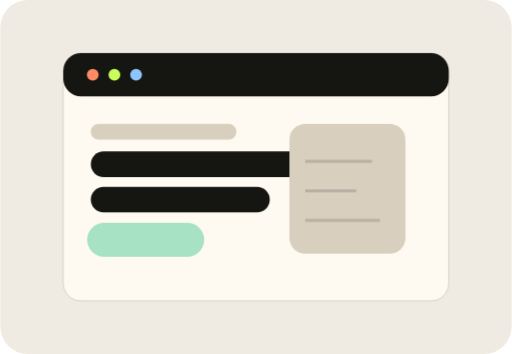
t = 0.00 s
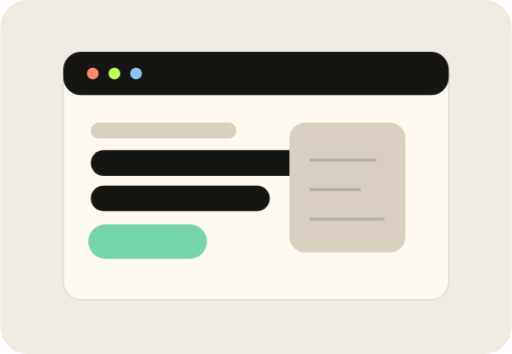
t = 0.50 s
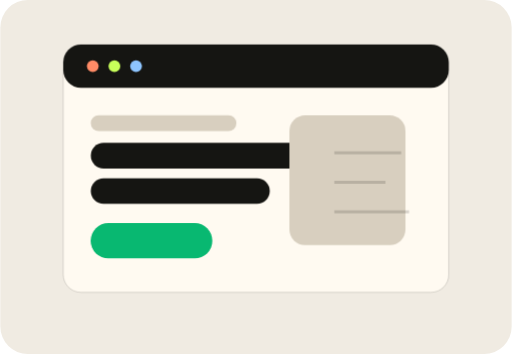
t = 1.50 s
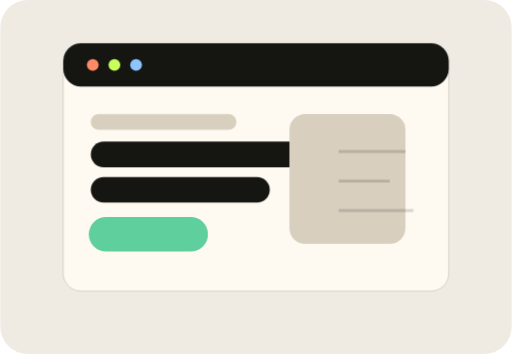
t = 2.00 s
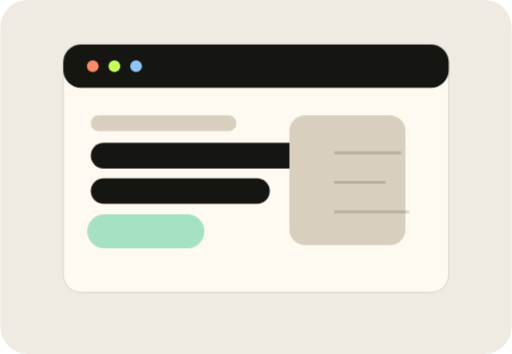
t = 2.50 s
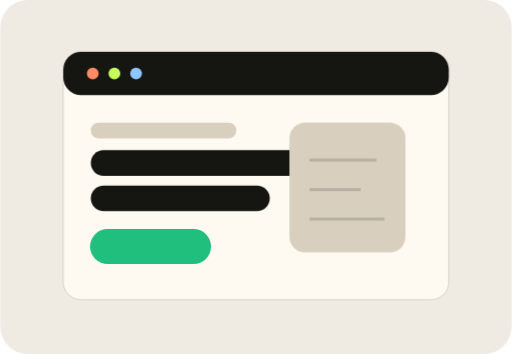
t = 3.50 s

The animated SVG that drew these frames (rendered in a browser with its animation timeline set to each time). Animation: 3 CSS @keyframes rules; one cycle of 4.00 s, repeats indefinitely.

<svg xmlns="http://www.w3.org/2000/svg" viewBox="0 0 520 360" role="img" aria-labelledby="title desc">
  <title id="title">Website animation</title>
  <desc id="desc">Animated browser preview for a local business website.</desc>
  <style>
    .shell{fill:#fffaf1;stroke:#151512;stroke-opacity:.14}
    .ink{fill:#151512}
    .muted{fill:#d8cfbf}
    .green{fill:#00b66d}
    .lime{fill:#c8ff5a}
    .line{fill:none;stroke:#151512;stroke-opacity:.16;stroke-width:3}
    .float{animation:float 4s ease-in-out infinite}
    .pulse{animation:pulse 2.6s ease-in-out infinite}
    .slide{animation:slide 4s ease-in-out infinite}
    @keyframes float{0%,100%{transform:translateY(0)}50%{transform:translateY(-10px)}}
    @keyframes pulse{0%,100%{opacity:.35;transform:scale(.96)}50%{opacity:1;transform:scale(1)}}
    @keyframes slide{0%,100%{transform:translateX(0)}50%{transform:translateX(34px)}}
  </style>
  <rect width="520" height="360" rx="28" fill="#f0ebe2"/>
  <g class="float">
    <rect class="shell" x="64" y="54" width="392" height="252" rx="18"/>
    <rect x="64" y="54" width="392" height="44" rx="18" fill="#151512"/>
    <circle cx="94" cy="76" r="6" fill="#ff8b66"/>
    <circle cx="116" cy="76" r="6" fill="#c8ff5a"/>
    <circle cx="138" cy="76" r="6" fill="#8ec5ff"/>
    <rect class="muted" x="92" y="126" width="148" height="16" rx="8"/>
    <rect class="ink" x="92" y="154" width="230" height="26" rx="13"/>
    <rect class="ink" x="92" y="190" width="182" height="26" rx="13"/>
    <rect class="green pulse" x="92" y="236" width="124" height="36" rx="18"/>
    <rect class="muted" x="294" y="126" width="118" height="132" rx="16"/>
    <path class="line slide" d="M310 164h68M310 194h52M310 224h76"/>
  </g>
</svg>
